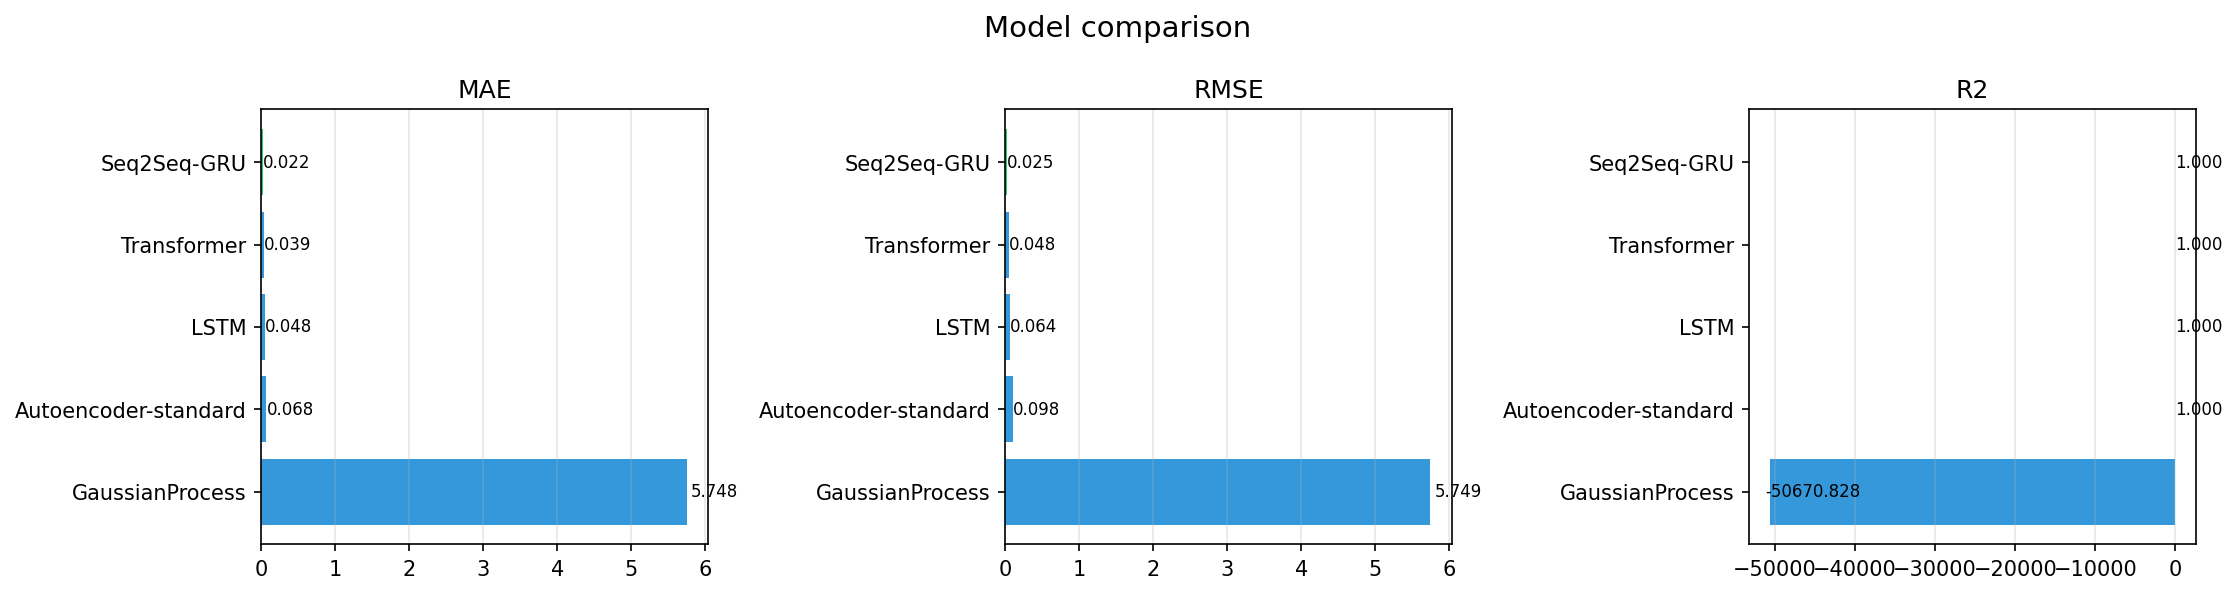

The table this chart was drawn from, first rows:
model, MAE, RMSE, MAPE_pct, sMAPE_pct, R2, PICP_95, MIS, run_dir
Seq2Seq-GRU, 0.0219, 0.0246, 0.2004, 0.2004, 1, 0.9500, 0.0668, results\oneweb_ul\seq2seq
LSTM, 0.0484, 0.0641, 0.3714, 0.3724, 0.9998, 0.9500, 0.2413, results\oneweb_ul\lstm
Transformer, 0.0392, 0.0475, 0.3572, 0.3581, 0.9999, 0.9500, 0.1843, results\oneweb_ul\transformer
GaussianProcess, 5.748, 5.749, 38.32, 47.41, -50671, 0.9500, 0.4833, results\oneweb_ul\gaussian_process
Autoencoder-standard, 0.0683, 0.0979, 0.8090, 0.7981, 0.9996, 0.9499, 0.4792, results\oneweb_ul\autoencoder
